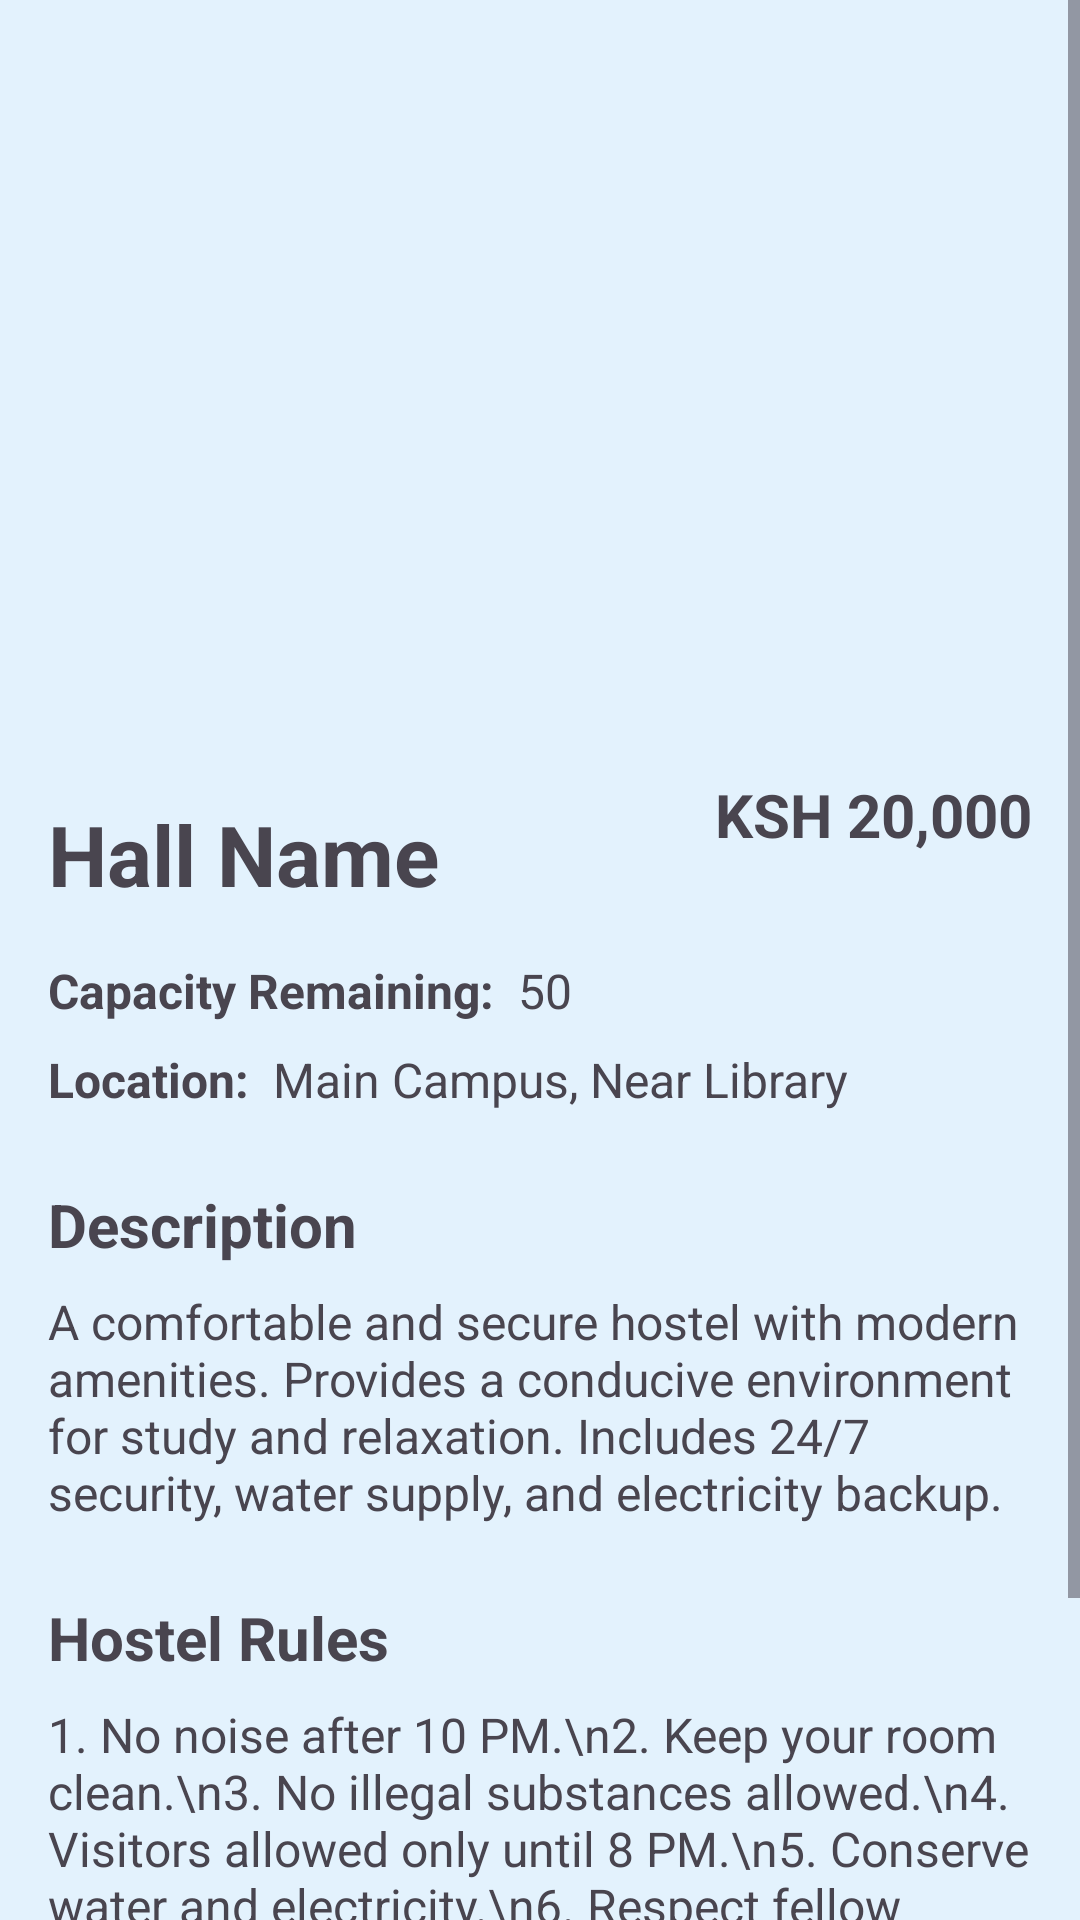

Produce the Android XML layout that renders to this screen, including the resource entries it uses.
<!-- AndroidManifest.xml: application theme Theme.Group3MA -->
<!-- res/layout/activity_hostel_details.xml -->
<?xml version="1.0" encoding="utf-8"?>
<ScrollView xmlns:android="http://schemas.android.com/apk/res/android"
    xmlns:app="http://schemas.android.com/apk/res-auto"
    xmlns:tools="http://schemas.android.com/tools"
    android:layout_width="match_parent"
    android:layout_height="match_parent"
    android:background="@color/white_blue"
    tools:context=".HostelDetailsActivity">

    <androidx.constraintlayout.widget.ConstraintLayout
        android:id="@+id/main"
        android:layout_width="match_parent"
        android:layout_height="wrap_content"
        android:paddingBottom="24dp">

        <ImageView
            android:id="@+id/ivHostelBanner"
            android:layout_width="match_parent"
            android:layout_height="250dp"
            android:scaleType="centerCrop"
            android:src="@mipmap/ic_launcher"
            app:layout_constraintEnd_toEndOf="parent"
            app:layout_constraintStart_toStartOf="parent"
            app:layout_constraintTop_toTopOf="parent" />

        <TextView
            android:id="@+id/tvHostelNameDetails"
            android:layout_width="wrap_content"
            android:layout_height="wrap_content"
            android:layout_marginStart="16dp"
            android:layout_marginTop="16dp"
            android:text="Hall Name"
            android:textSize="28sp"
            android:textStyle="bold"
            app:layout_constraintStart_toStartOf="parent"
            app:layout_constraintTop_toBottomOf="@+id/ivHostelBanner" />

        <TextView
            android:id="@+id/tvPriceDetails"
            android:layout_width="wrap_content"
            android:layout_height="wrap_content"
            android:layout_marginTop="8dp"
            android:layout_marginEnd="16dp"
            android:text="KSH 20,000"
            android:textSize="20sp"
            android:textStyle="bold"
            app:layout_constraintEnd_toEndOf="parent"
            app:layout_constraintTop_toBottomOf="@+id/ivHostelBanner" />

        <TextView
            android:id="@+id/tvCapacityLabel"
            android:layout_width="wrap_content"
            android:layout_height="wrap_content"
            android:layout_marginStart="16dp"
            android:layout_marginTop="16dp"
            android:text="Capacity Remaining:"
            android:textSize="16sp"
            android:textStyle="bold"
            app:layout_constraintStart_toStartOf="parent"
            app:layout_constraintTop_toBottomOf="@+id/tvHostelNameDetails" />

        <TextView
            android:id="@+id/tvCapacityValue"
            android:layout_width="wrap_content"
            android:layout_height="wrap_content"
            android:layout_marginStart="8dp"
            android:text="50"
            android:textSize="16sp"
            app:layout_constraintBottom_toBottomOf="@+id/tvCapacityLabel"
            app:layout_constraintStart_toEndOf="@+id/tvCapacityLabel"
            app:layout_constraintTop_toTopOf="@+id/tvCapacityLabel" />

        <TextView
            android:id="@+id/tvLocationLabel"
            android:layout_width="wrap_content"
            android:layout_height="wrap_content"
            android:layout_marginStart="16dp"
            android:layout_marginTop="8dp"
            android:text="Location:"
            android:textSize="16sp"
            android:textStyle="bold"
            app:layout_constraintStart_toStartOf="parent"
            app:layout_constraintTop_toBottomOf="@+id/tvCapacityLabel" />

        <TextView
            android:id="@+id/tvLocationValue"
            android:layout_width="wrap_content"
            android:layout_height="wrap_content"
            android:layout_marginStart="8dp"
            android:text="Main Campus, Near Library"
            android:textSize="16sp"
            app:layout_constraintBottom_toBottomOf="@+id/tvLocationLabel"
            app:layout_constraintStart_toEndOf="@+id/tvLocationLabel"
            app:layout_constraintTop_toTopOf="@+id/tvLocationLabel" />

        <TextView
            android:id="@+id/tvDescriptionLabel"
            android:layout_width="wrap_content"
            android:layout_height="wrap_content"
            android:layout_marginStart="16dp"
            android:layout_marginTop="24dp"
            android:text="Description"
            android:textSize="20sp"
            android:textStyle="bold"
            app:layout_constraintStart_toStartOf="parent"
            app:layout_constraintTop_toBottomOf="@+id/tvLocationLabel" />

        <TextView
            android:id="@+id/tvDescriptionValue"
            android:layout_width="0dp"
            android:layout_height="wrap_content"
            android:layout_marginStart="16dp"
            android:layout_marginTop="8dp"
            android:layout_marginEnd="16dp"
            android:text="A comfortable and secure hostel with modern amenities. Provides a conducive environment for study and relaxation. Includes 24/7 security, water supply, and electricity backup."
            android:textSize="16sp"
            app:layout_constraintEnd_toEndOf="parent"
            app:layout_constraintStart_toStartOf="parent"
            app:layout_constraintTop_toBottomOf="@+id/tvDescriptionLabel" />

        <TextView
            android:id="@+id/tvRulesLabel"
            android:layout_width="wrap_content"
            android:layout_height="wrap_content"
            android:layout_marginStart="16dp"
            android:layout_marginTop="24dp"
            android:text="Hostel Rules"
            android:textSize="20sp"
            android:textStyle="bold"
            app:layout_constraintStart_toStartOf="parent"
            app:layout_constraintTop_toBottomOf="@+id/tvDescriptionValue" />

        <TextView
            android:id="@+id/tvRulesValue"
            android:layout_width="0dp"
            android:layout_height="wrap_content"
            android:layout_marginStart="16dp"
            android:layout_marginTop="8dp"
            android:layout_marginEnd="16dp"
            android:text="1. No noise after 10 PM.\n2. Keep your room clean.\n3. No illegal substances allowed.\n4. Visitors allowed only until 8 PM.\n5. Conserve water and electricity.\n6. Respect fellow residents."
            android:textSize="16sp"
            app:layout_constraintEnd_toEndOf="parent"
            app:layout_constraintStart_toStartOf="parent"
            app:layout_constraintTop_toBottomOf="@+id/tvRulesLabel" />

        <Button
            android:id="@+id/btnBookNow"
            android:layout_width="0dp"
            android:layout_height="wrap_content"
            android:layout_marginStart="24dp"
            android:layout_marginTop="32dp"
            android:layout_marginEnd="24dp"
            android:text="Book Now"
            app:layout_constraintEnd_toEndOf="parent"
            app:layout_constraintStart_toStartOf="parent"
            app:layout_constraintTop_toBottomOf="@+id/tvRulesValue" />

    </androidx.constraintlayout.widget.ConstraintLayout>
</ScrollView>
<!-- resources referenced by this layout -->
<resources>
  <color name="white_blue">#E3F2FD</color>
  <style name="Theme.Group3MA" parent="Base.Theme.Group3MA" />
  <style name="Base.Theme.Group3MA" parent="Theme.Material3.DayNight.NoActionBar">
          
          
      </style>
</resources>
